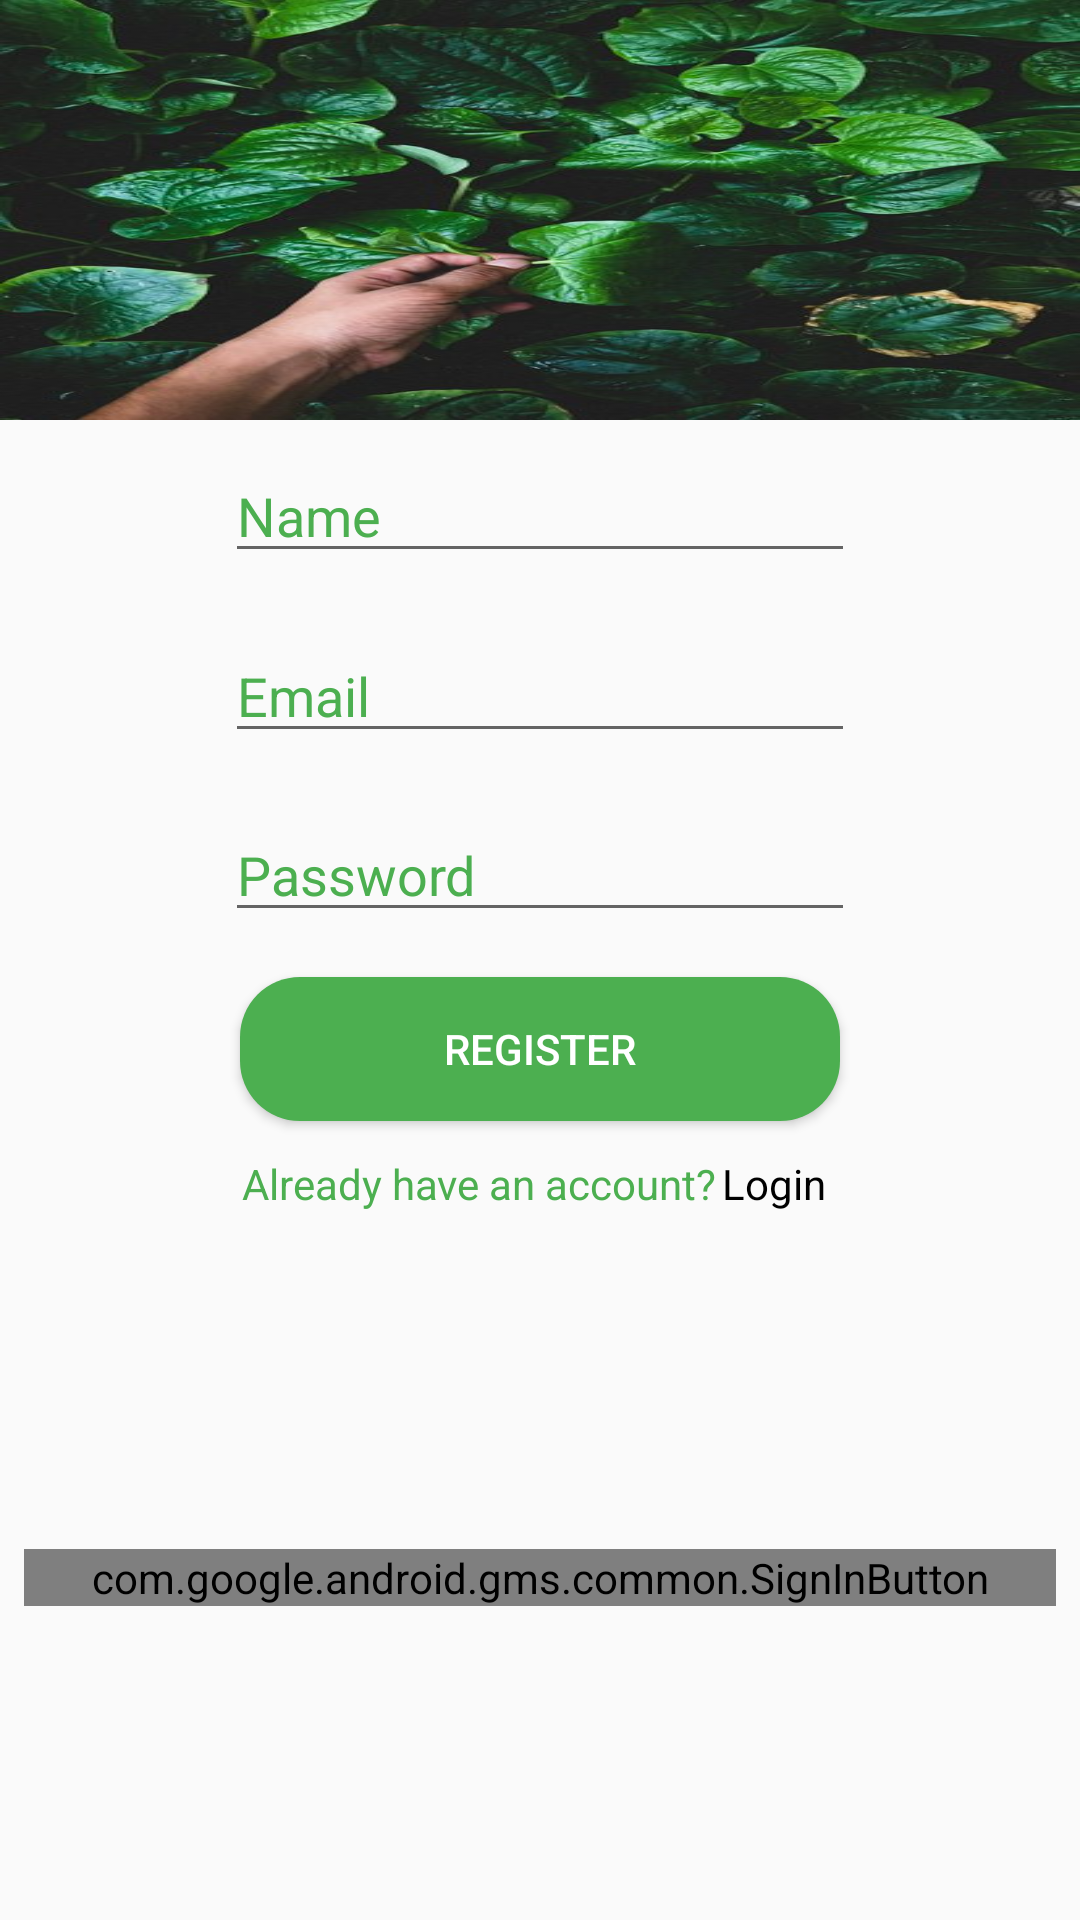

Here is an Android app screen rendered from its layout file. Give the layout XML and the strings, colors and styles it references.
<!-- AndroidManifest.xml: application theme AppTheme.NoActionBar -->
<!-- res/layout/activity_signup.xml -->
<?xml version="1.0" encoding="utf-8"?>
<androidx.constraintlayout.widget.ConstraintLayout xmlns:android="http://schemas.android.com/apk/res/android"
    xmlns:app="http://schemas.android.com/apk/res-auto"
    xmlns:tools="http://schemas.android.com/tools"
    android:layout_width="match_parent"
    android:layout_height="match_parent"
    tools:context=".SignupActivity">

    <ImageView
        android:layout_width="match_parent"
        android:layout_height="140dp"
        android:background="@mipmap/bg"
        android:contentDescription="@string/back"
        app:layout_constraintBottom_toBottomOf="parent"
        app:layout_constraintEnd_toEndOf="parent"
        app:layout_constraintStart_toStartOf="parent"
        app:layout_constraintTop_toTopOf="parent"
        app:layout_constraintVertical_bias="0">
    </ImageView>

    <EditText
        android:id="@+id/nm"
        android:layout_width="wrap_content"
        android:layout_height="wrap_content"
        android:ems="10"
        android:inputType="textPersonName"
        android:hint="@string/name"
        android:textColorHint="#4CAF50"
        android:textColor="#4CAF50"
        app:layout_constraintBottom_toBottomOf="parent"
        app:layout_constraintEnd_toEndOf="parent"
        app:layout_constraintStart_toStartOf="parent"
        app:layout_constraintTop_toTopOf="parent"
        app:layout_constraintHorizontal_bias="0.5"
        app:layout_constraintVertical_bias="0.25"
        android:importantForAutofill="no" />

    <EditText
        android:id="@+id/em"
        android:layout_width="wrap_content"
        android:layout_height="wrap_content"
        android:ems="10"
        android:inputType="textEmailAddress"
        android:hint="@string/email"
        android:textColorHint="#4CAF50"
        android:textColor="#4CAF50"
        app:layout_constraintBottom_toBottomOf="parent"
        app:layout_constraintEnd_toEndOf="parent"
        app:layout_constraintStart_toStartOf="parent"
        app:layout_constraintTop_toTopOf="parent"
        app:layout_constraintHorizontal_bias="0.5"
        app:layout_constraintVertical_bias="0.35"
        android:importantForAutofill="no" />

    <EditText
        android:id="@+id/pw"
        android:layout_width="wrap_content"
        android:layout_height="wrap_content"
        android:ems="10"
        android:inputType="textPassword"
        android:hint="@string/password"
        android:textColorHint="#4CAF50"
        android:textColor="#4CAF50"
        app:layout_constraintBottom_toBottomOf="parent"
        app:layout_constraintEnd_toEndOf="parent"
        app:layout_constraintStart_toStartOf="parent"
        app:layout_constraintTop_toTopOf="parent"
        app:layout_constraintHorizontal_bias="0.5"
        app:layout_constraintVertical_bias="0.45"
        android:importantForAutofill="no" />

    <Button
        android:id="@+id/reg"
        android:layout_width="200dp"
        android:layout_height="wrap_content"
        android:text="@string/register"
        android:textColor="#FFF"
        android:background="@drawable/button_design"
        app:layout_constraintBottom_toBottomOf="parent"
        app:layout_constraintEnd_toEndOf="parent"
        app:layout_constraintStart_toStartOf="parent"
        app:layout_constraintTop_toTopOf="parent"
        app:layout_constraintHorizontal_bias="0.5"
        app:layout_constraintVertical_bias="0.55"/>

    <TextView
        android:id="@+id/textView7"
        android:layout_width="wrap_content"
        android:layout_height="wrap_content"
        android:text="@string/already_have_an_account"
        android:textColor="#4CAF50"
        app:layout_constraintBottom_toBottomOf="parent"
        app:layout_constraintEnd_toEndOf="parent"
        app:layout_constraintStart_toStartOf="parent"
        app:layout_constraintTop_toTopOf="parent"
        app:layout_constraintHorizontal_bias="0.4"
        app:layout_constraintVertical_bias="0.62"/>

    <TextView
        android:id="@+id/ln"
        android:layout_width="wrap_content"
        android:layout_height="wrap_content"
        android:text="@string/login"
        android:textColor="#000"
        app:layout_constraintBottom_toBottomOf="parent"
        app:layout_constraintEnd_toEndOf="parent"
        app:layout_constraintStart_toStartOf="parent"
        app:layout_constraintTop_toTopOf="parent"
        app:layout_constraintHorizontal_bias="0.74"
        app:layout_constraintVertical_bias="0.62"/>

    <ProgressBar
        android:visibility="gone"
        android:id="@+id/progressBar"
        android:layout_width="wrap_content"
        android:layout_height="wrap_content"
        app:layout_constraintBottom_toBottomOf="parent"
        app:layout_constraintEnd_toEndOf="parent"
        app:layout_constraintStart_toStartOf="parent"
        app:layout_constraintTop_toTopOf="parent"
        android:layout_centerHorizontal="true"
        android:layout_centerVertical="true" />

    <com.google.android.gms.common.SignInButton
        android:id="@+id/google_signin"
        android:layout_width="match_parent"
        android:layout_height="wrap_content"
        android:layout_marginStart="8dp"
        android:layout_marginTop="8dp"
        android:layout_marginEnd="8dp"
        android:layout_marginBottom="15dp"
        app:layout_constraintBottom_toBottomOf="parent"
        app:layout_constraintEnd_toEndOf="parent"
        app:layout_constraintHorizontal_bias="0.075"
        app:layout_constraintStart_toStartOf="parent"
        app:layout_constraintTop_toTopOf="parent"
        app:layout_constraintVertical_bias="0.85"/>


</androidx.constraintlayout.widget.ConstraintLayout>
<!-- resources referenced by this layout -->
<resources>
  <!-- drawable button_design (drawable) -->
  <?xml version="1.0" encoding="utf-8"?>
  <shape xmlns:android="http://schemas.android.com/apk/res/android"
      android:shape="rectangle" android:padding="10dp">
      <solid android:color="#4CAF50"/>
      <corners
          android:radius="20dp"/>
  </shape>
  <!-- mipmap bg: jpg bitmap (mipmap-hdpi, 58266 bytes) -->
  <string name="already_have_an_account">Already have an account?</string>
  <string name="back">back</string>
  <string name="email">Email</string>
  <string name="login">Login</string>
  <string name="name">Name</string>
  <string name="password">Password</string>
  <string name="register">Register</string>
  <style name="AppTheme.NoActionBar">
          <item name="windowNoTitle">true</item>
          <item name="windowActionBar">false</item>
      </style>
</resources>
